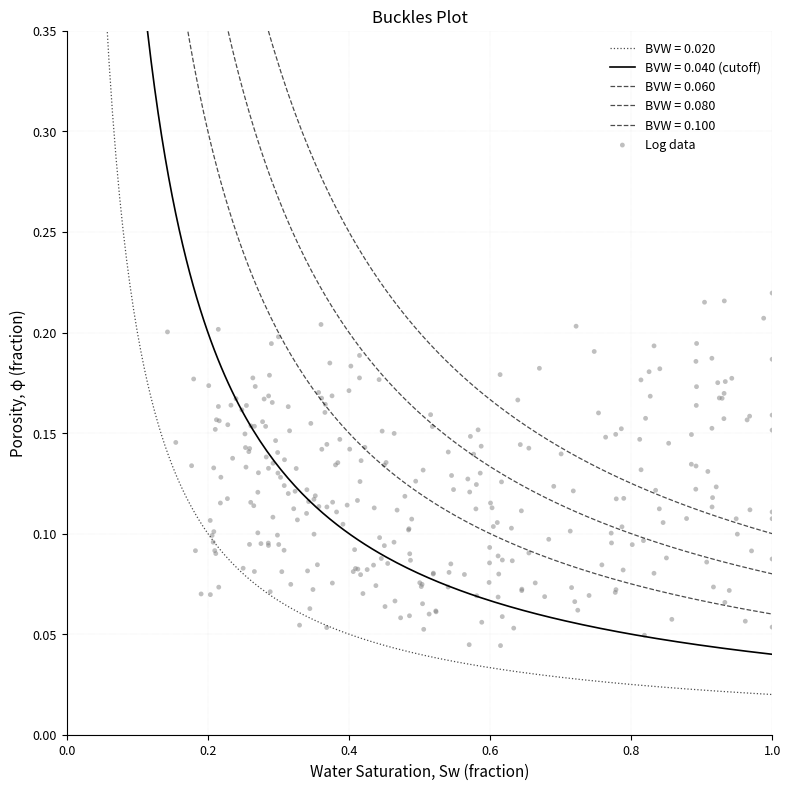

Generate this figure with matplotlib:
#!/usr/bin/env python3
"""
Generate visualization for Buckles Plot blog post.
Creates a porosity vs water saturation crossplot with BVW isolines.
"""

import logging
import numpy as np
import matplotlib.pyplot as plt
from datetime import datetime

logger = logging.getLogger(__name__)
logging.basicConfig(level=logging.INFO, format='%(message)s')

# Set publication-quality defaults
plt.rcParams['figure.dpi'] = 300
plt.rcParams['savefig.dpi'] = 300
plt.rcParams['font.size'] = 10
plt.rcParams['font.family'] = 'sans-serif'
plt.rcParams['axes.labelsize'] = 11
plt.rcParams['axes.titlesize'] = 12
plt.rcParams['xtick.labelsize'] = 9
plt.rcParams['ytick.labelsize'] = 9
plt.rcParams['legend.fontsize'] = 9
plt.rcParams['axes.grid'] = False

logger.info("Generating Buckles plot...")
logger.info(f"Timestamp: {datetime.now().strftime('%Y-%m-%d %H:%M:%S')}")

def buckles_isoline(sw_range, bvw):
    """Calculate porosity for constant BVW isoline."""
    sw_safe = np.maximum(sw_range, 0.001)
    phi = bvw / sw_safe
    return np.clip(phi, 0, 0.4)

# Generate synthetic well log data with realistic patterns
np.random.seed(42)
n_samples = 300

# Create three zones with different characteristics
# Zone 1: Good pay (low BVW, Sw ~ 0.2-0.4, phi ~ 0.08-0.18)
n1 = 120
phi_pay = np.random.uniform(0.08, 0.18, n1)
sw_pay = np.random.uniform(0.20, 0.40, n1)
# Add some scatter
sw_pay += np.random.normal(0, 0.05, n1)
phi_pay += np.random.normal(0, 0.02, n1)

# Zone 2: Transition zone (moderate BVW, Sw ~ 0.4-0.7, phi ~ 0.06-0.15)
n2 = 100
phi_trans = np.random.uniform(0.06, 0.15, n2)
sw_trans = np.random.uniform(0.40, 0.70, n2)
sw_trans += np.random.normal(0, 0.06, n2)
phi_trans += np.random.normal(0, 0.02, n2)

# Zone 3: Water zone (high BVW, Sw ~ 0.7-1.0, phi ~ 0.05-0.20)
n3 = 80
phi_water = np.random.uniform(0.05, 0.20, n3)
sw_water = np.random.uniform(0.70, 1.0, n3)
sw_water += np.random.normal(0, 0.05, n3)
phi_water += np.random.normal(0, 0.02, n3)

# Combine all zones
phi_all = np.concatenate([phi_pay, phi_trans, phi_water])
sw_all = np.concatenate([sw_pay, sw_trans, sw_water])

# Clip to physical ranges
sw_all = np.clip(sw_all, 0.0, 1.0)
phi_all = np.clip(phi_all, 0.01, 0.35)

# Create figure
fig, ax = plt.subplots(figsize=(8, 8))

# Plot isolines
sw_range = np.linspace(0.01, 1.0, 200)
bvw_lines = [0.02, 0.04, 0.06, 0.08, 0.10]
bvw_cutoff = 0.04

for bvw in bvw_lines:
    phi_line = buckles_isoline(sw_range, bvw)
    
    if bvw == bvw_cutoff:
        linestyle = '-'
        linewidth = 1.2
        alpha = 1.0
        label = f'BVW = {bvw:.3f} (cutoff)'
    elif bvw < bvw_cutoff:
        linestyle = ':'
        linewidth = 0.9
        alpha = 0.7
        label = f'BVW = {bvw:.3f}'
    else:
        linestyle = '--'
        linewidth = 0.9
        alpha = 0.7
        label = f'BVW = {bvw:.3f}'
    
    ax.plot(
        sw_range,
        phi_line,
        color='black',
        linestyle=linestyle,
        linewidth=linewidth,
        alpha=alpha,
        label=label
    )

# Plot data points
ax.scatter(
    sw_all,
    phi_all,
    color='gray',
    s=12,
    alpha=0.5,
    edgecolors='none',
    label='Log data'
)

# Set linear scales
ax.set_xlim(0, 1.0)
ax.set_ylim(0, 0.35)

# Labels
ax.set_xlabel('Water Saturation, Sw (fraction)', fontsize=11)
ax.set_ylabel('Porosity, φ (fraction)', fontsize=11)
ax.set_title('Buckles Plot', fontsize=12)

# Legend
ax.legend(loc='upper right', frameon=False, fontsize=9)

# Remove top and right spines
ax.spines['top'].set_visible(False)
ax.spines['right'].set_visible(False)

# Light grid
ax.grid(True, linestyle=':', linewidth=0.3, alpha=0.5)

plt.tight_layout()
plt.savefig('buckles_plot.png', dpi=300, bbox_inches='tight')
plt.close()

logger.info("Generated: buckles_plot.png")
logger.info("Plot uses synthetic data for demonstration.\n")
